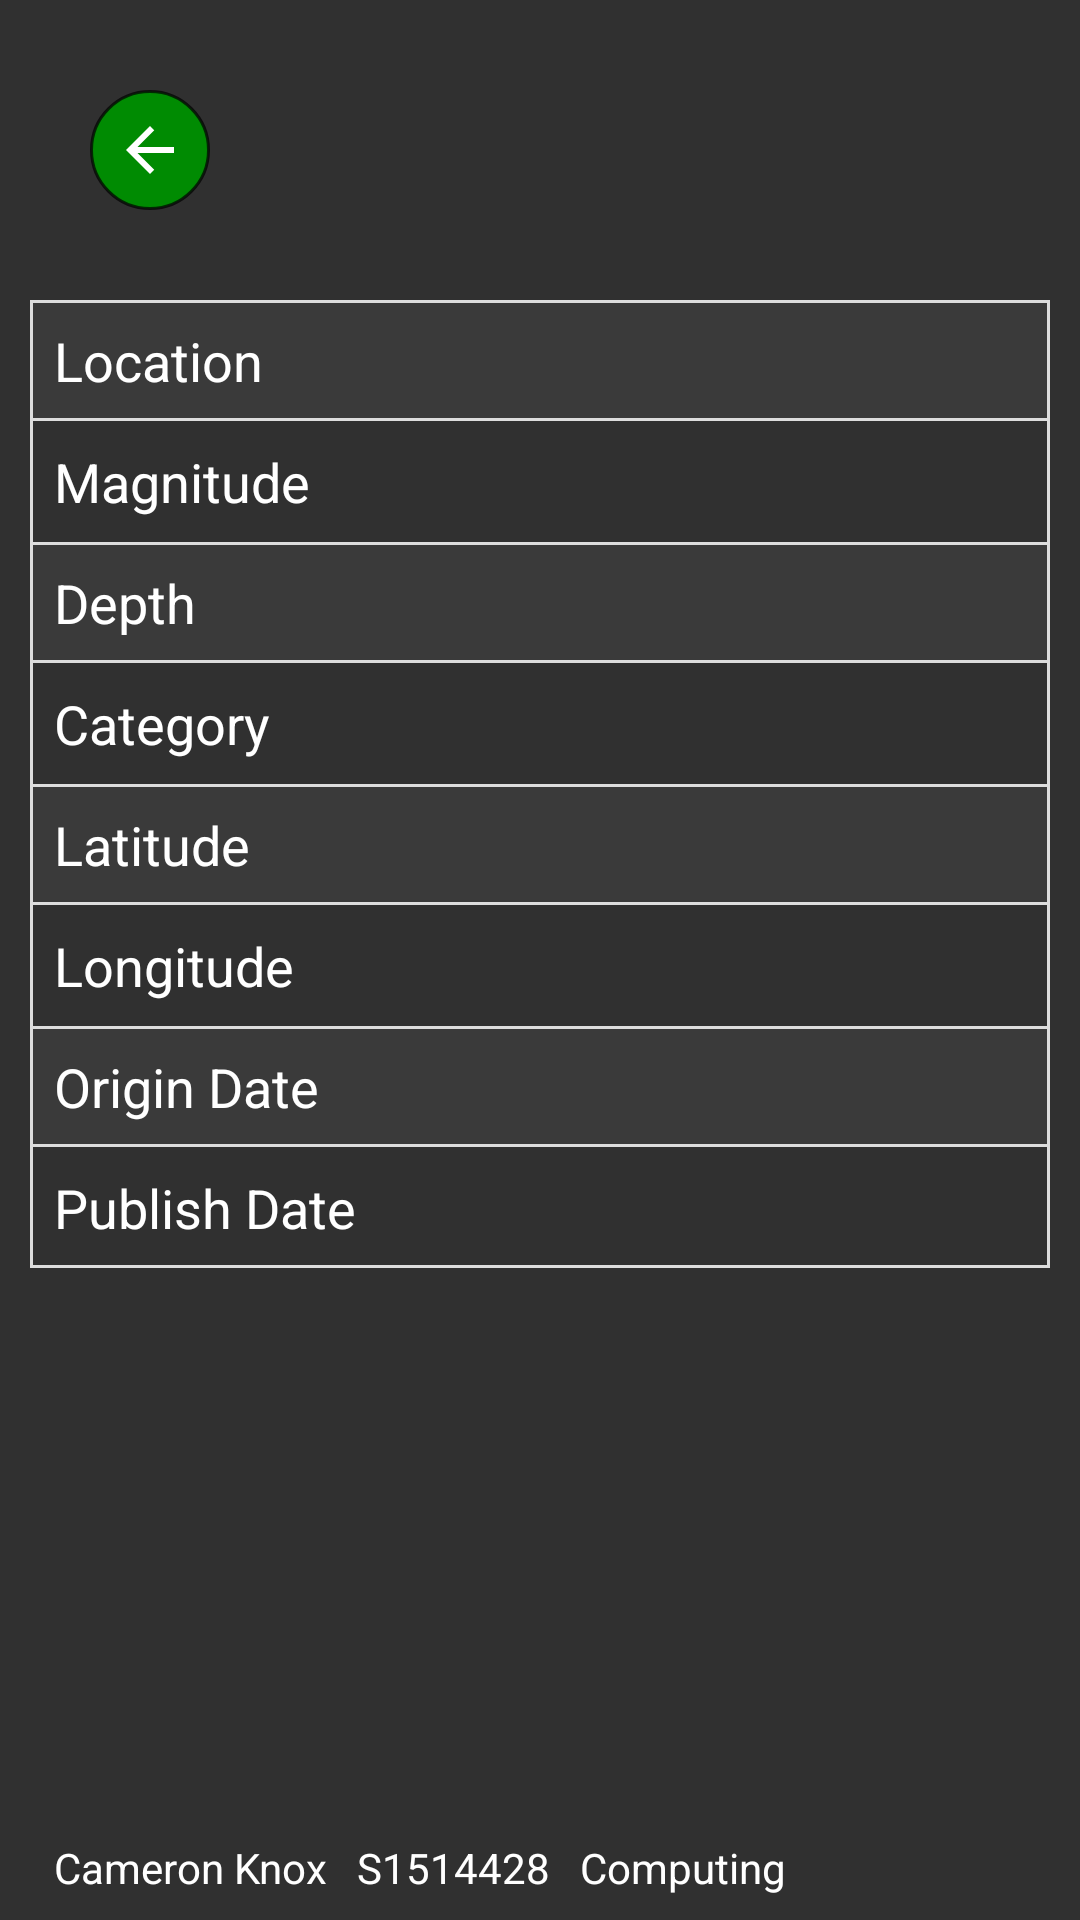

Produce the Android XML layout that renders to this screen, including the resource entries it uses.
<!-- AndroidManifest.xml: application theme Theme.AppCompat.NoActionBar -->
<!-- res/layout/activity_item.xml -->
<?xml version="1.0" encoding="utf-8"?>
<android.support.constraint.ConstraintLayout
    xmlns:android="http://schemas.android.com/apk/res/android"
    xmlns:app="http://schemas.android.com/apk/res-auto"
    android:id="@+id/item_activity"
    android:layout_width="match_parent"
    android:layout_height="match_parent">



    <TableLayout
        app:layout_constraintTop_toTopOf="parent"
        app:layout_constraintLeft_toLeftOf="parent"
        app:layout_constraintRight_toRightOf="parent"
        android:layout_width="match_parent"
        android:layout_height="wrap_content"
        android:layout_marginTop="100dp"
        android:layout_marginStart="10dp"
        android:layout_marginEnd="10dp"
        android:background="@drawable/table_background">

        <TableRow android:padding="8dp" android:background="@drawable/table_row">
            <TextView
                android:layout_width="wrap_content"
                android:layout_height="wrap_content"
                android:text="@string/location"
                android:textColor="@color/table_text"
                android:textSize="18sp"
                android:paddingEnd="10dp"
                android:paddingStart="0dp"/>
            <TextView
                android:id="@+id/item_location"
                android:layout_width="wrap_content"
                android:layout_height="wrap_content"
                android:textColor="@color/table_text"
                android:textSize="18sp"
                />
        </TableRow>



        <TableRow android:padding="8dp">
            <TextView
                android:layout_width="wrap_content"
                android:layout_height="wrap_content"
                android:text="@string/magnitude"
                android:textColor="@color/table_text"
                android:textSize="18sp"
                android:paddingEnd="10dp"
                android:paddingStart="0dp"/>
            <TextView
                android:id="@+id/item_magnitude"
                android:layout_width="wrap_content"
                android:layout_height="wrap_content"
                android:textColor="@color/table_text"
                android:textSize="18sp"/>
        </TableRow>

        <TableRow android:padding="8dp" android:background="@drawable/table_row">
            <TextView
                android:layout_width="wrap_content"
                android:layout_height="wrap_content"
                android:text="@string/depth"
                android:textColor="@color/table_text"
                android:textSize="18sp"
                android:paddingEnd="10dp"
                android:paddingStart="0dp"/>
            <TextView
                android:id="@+id/item_depth"
                android:layout_width="wrap_content"
                android:layout_height="wrap_content"
                android:textColor="@color/table_text"
                android:textSize="18sp"/>
        </TableRow>

        <TableRow android:padding="8dp">
            <TextView
                android:layout_width="wrap_content"
                android:layout_height="wrap_content"
                android:text="@string/category"
                android:textColor="@color/table_text"
                android:textSize="18sp"
                android:paddingEnd="10dp"
                android:paddingStart="0dp"/>
            <TextView
                android:id="@+id/item_category"
                android:layout_width="wrap_content"
                android:layout_height="wrap_content"
                android:textColor="@color/table_text"
                android:textSize="18sp"/>
        </TableRow>

        <TableRow android:padding="8dp" android:background="@drawable/table_row">
            <TextView
                android:layout_width="wrap_content"
                android:layout_height="wrap_content"
                android:text="@string/latitude"
                android:textColor="@color/table_text"
                android:textSize="18sp"
                android:paddingEnd="10dp"
                android:paddingStart="0dp"/>
            <TextView
                android:id="@+id/item_latitude"
                android:layout_width="wrap_content"
                android:layout_height="wrap_content"
                android:textColor="@color/table_text"
                android:textSize="18sp"/>
        </TableRow>

        <TableRow android:padding="8dp">
            <TextView
                android:layout_width="wrap_content"
                android:layout_height="wrap_content"
                android:text="@string/longitude"
                android:textColor="@color/table_text"
                android:textSize="18sp"
                android:paddingEnd="10dp"
                android:paddingStart="0dp"/>
            <TextView
                android:id="@+id/item_longitude"
                android:layout_width="wrap_content"
                android:layout_height="wrap_content"
                android:textColor="@color/table_text"
                android:textSize="18sp"/>
        </TableRow>

        <TableRow android:padding="8dp" android:background="@drawable/table_row">
            <TextView
                android:layout_width="wrap_content"
                android:layout_height="wrap_content"
                android:text="@string/origin_date"
                android:textColor="@color/table_text"
                android:textSize="18sp"
                android:paddingEnd="10dp"
                android:paddingStart="0dp"/>
            <TextView
                android:id="@+id/item_origin_date"
                android:layout_width="wrap_content"
                android:layout_height="wrap_content"
                android:textColor="@color/table_text"
                android:textSize="18sp"/>
        </TableRow>

        <TableRow android:padding="8dp">
            <TextView
                android:layout_width="wrap_content"
                android:layout_height="wrap_content"
                android:text="@string/publish_date"
                android:textColor="@color/table_text"
                android:textSize="18sp"
                android:paddingEnd="10dp"
                android:paddingStart="0dp"/>
            <TextView
                android:id="@+id/item_pub_date"
                android:layout_width="wrap_content"
                android:layout_height="wrap_content"
                android:textColor="@color/table_text"
                android:textSize="18sp"/>
        </TableRow>

    </TableLayout>

    <TableLayout
        android:layout_width="match_parent"
        android:layout_height="match_parent"
        android:gravity="bottom"
        android:layout_marginStart="10dp"
        android:layout_marginEnd="10dp">



        <TableRow android:padding="8dp" >
            <TextView
                android:layout_width="wrap_content"
                android:layout_height="wrap_content"
                android:text="@string/student_name"
                android:textColor="@color/table_text"
                android:textSize="14sp"
                android:paddingEnd="10dp"
                android:paddingStart="0dp"/>

            <TextView android:layout_width="wrap_content"
                android:layout_height="wrap_content"
                android:text="@string/matric_number"
                android:textColor="@color/table_text"
                android:textSize="14sp"
                android:paddingEnd="10dp"
                android:paddingStart="0dp"/>

            <TextView android:layout_width="wrap_content"
                android:layout_height="wrap_content"
                android:text="@string/course"
                android:textColor="@color/table_text"
                android:textSize="14sp"
                android:paddingEnd="10dp"
                android:paddingStart="0dp"/>

    </TableRow>



    </TableLayout>

    <FrameLayout
        android:id="@+id/backButton"
        app:layout_constraintTop_toTopOf="parent"
        app:layout_constraintLeft_toLeftOf="parent"
        style="@style/BackButtonFrame">
        <ImageView style="@style/BackButtonImage"/>
    </FrameLayout>

</android.support.constraint.ConstraintLayout>
<!-- resources referenced by this layout -->
<resources>
  <color name="table_text">#FFFFFF</color>
  <!-- drawable table_background (drawable) -->
  <?xml version="1.0" encoding="utf-8"?>
  <shape xmlns:android="http://schemas.android.com/apk/res/android" android:shape="rectangle">
      <stroke android:color="#ddd" android:width="1dp"></stroke>
      <solid android:color="@android:color/transparent"/>
  </shape>
  <!-- drawable table_row (drawable) -->
  <?xml version="1.0" encoding="utf-8"?>
  <shape xmlns:android="http://schemas.android.com/apk/res/android" android:shape="rectangle">
      <stroke android:color="#ddd" android:width="1dp"></stroke>
      <solid android:color="#3F5A5858"/>
  </shape>
  <string name="category">Category</string>
  <string name="course">Computing</string>
  <string name="depth">Depth</string>
  <string name="latitude">Latitude</string>
  <string name="location">Location</string>
  <string name="longitude">Longitude</string>
  <string name="magnitude">Magnitude</string>
  <string name="matric_number">S1514428</string>
  <string name="origin_date">Origin Date</string>
  <string name="publish_date">Publish Date</string>
  <string name="student_name">Cameron Knox</string>
  <style name="BackButtonFrame">
          <item name="android:layout_width">40dp</item>
          <item name="android:layout_height">40dp</item>
          <item name="android:background">@drawable/back_button_shape</item>
          <item name="android:clickable">true</item>
          <item name="android:focusable">true</item>
          <item name="android:visibility">visible</item>
          <item name="android:padding">4dp</item>
          <item name="android:layout_marginStart">30dp</item>
          <item name="android:layout_marginTop">30dp</item>
      </style>
  <style name="BackButtonImage">
          <item name="android:layout_width">wrap_content</item>
          <item name="android:layout_height">wrap_content</item>
          <item name="android:src">@drawable/back_button_image</item>
          <item name="android:layout_gravity">center</item>
      </style>
  <!-- drawable back_button_shape (drawable) -->
  <shape
  
      xmlns:android="http://schemas.android.com/apk/res/android"
      android:shape="oval">
  
      <solid android:color="#008B02"/>
      <stroke android:color="@color/dialog_body_text" android:width="1dp"></stroke>
  
  </shape>
  <!-- drawable back_button_image (drawable) -->
  <vector
      android:height="24dp"
      android:tint="#FFFFFF"
      android:viewportHeight="24.0"
      android:viewportWidth="24.0"
      android:width="24dp"
      xmlns:android="http://schemas.android.com/apk/res/android">
      <path
          android:fillColor="#FF000000"
          android:pathData="M20,11H7.83l5.59,-5.59L12,4l-8,8 8,8 1.41,-1.41L7.83,13H20v-2z"/>
  </vector>
  <color name="dialog_body_text">#B2000000</color>
</resources>
